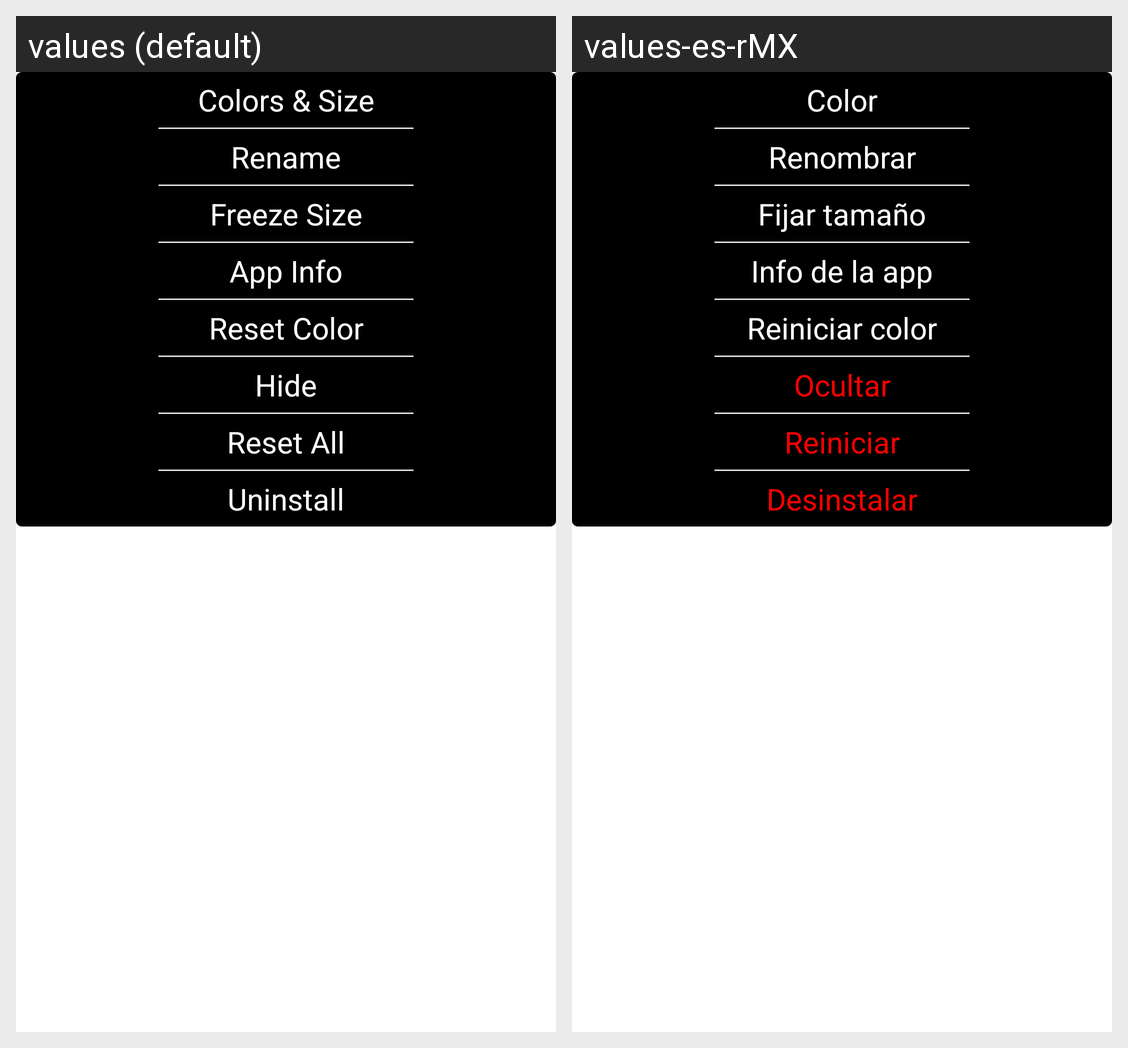

The Android screen above is rendered under two locales of the same app. Produce the string resources it draws, with the default and per-locale values.
Android screen res/layout/dialog_app_settings.xml rendered under 2 locales, left to right: values (default), values-es-rMX. Device: Nexus 5 (rendered at 1080×1920; each locale shown at half size, 540×960, under a caption strip naming it); theme Wallpaper.
Strings drawn on this screen, with the default value and each locale's value (text and hints the layout hard-codes, and strings that could not be matched under every locale, appear in the picture but are not listed):

color_for_this_entry
  values: Colors & Size
  values-es-rMX: Color

rename
  values: Rename
  values-es-rMX: Renombrar

freeze_size
  values: Freeze Size
  values-es-rMX: Fijar tamaño

app_info
  values: App Info
  values-es-rMX: Info de la app

reset_color
  values: Reset Color
  values-es-rMX: Reiniciar color

hide
  values: Hide
  values-es-rMX: Ocultar

reset_to_default
  values: Reset All
  values-es-rMX: Reiniciar

uninstall
  values: Uninstall
  values-es-rMX: Desinstalar
